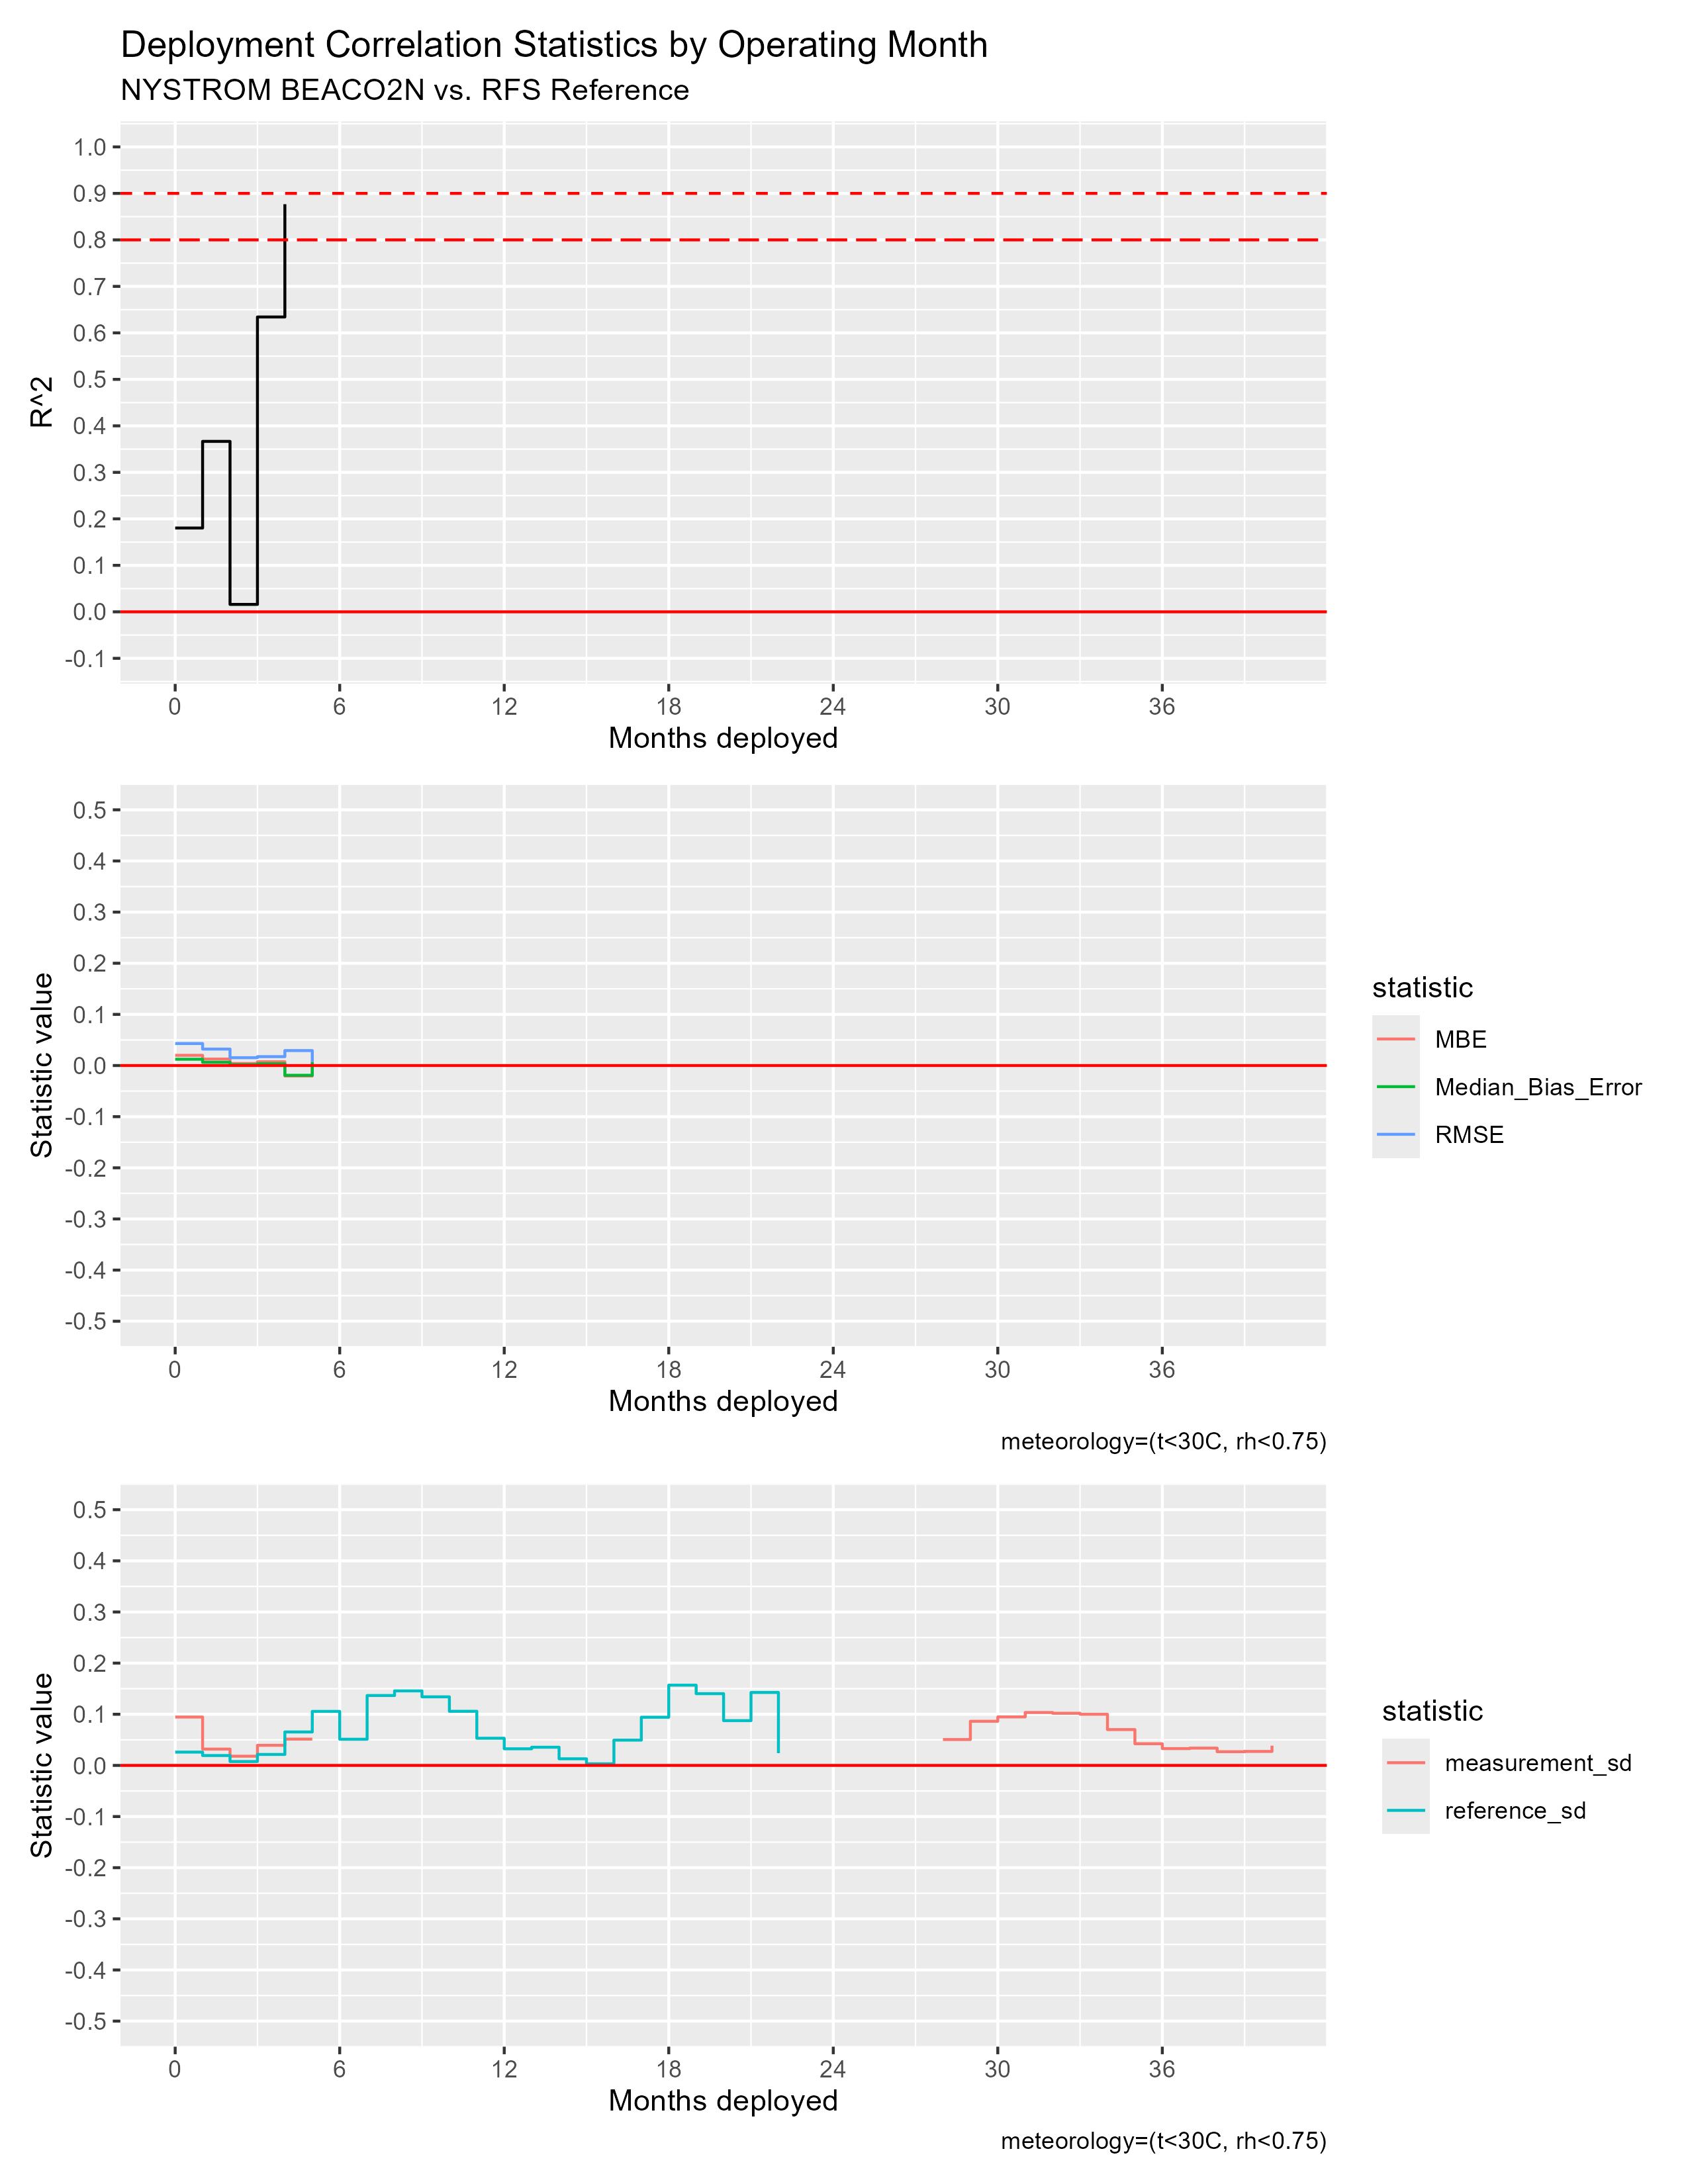

Data behind this chart, as committed beside it:
mos_into_deployment, R^2, RMSE, MBE, Median_Bias_Error, measurement_sd, reference_sd
0, 0.1803, 0.04298, 0.01997, 0.01231, 0.09457, 0.026
1, 0.3666, 0.03215, 0.01266, 0.006371, 0.03191, 0.01932
2, 0.01598, 0.01533, 0.003986, 0.001696, 0.018, 0.007568
3, 0.6342, 0.01739, 0.007393, 0.003461, 0.03931, 0.02143
4, 0.8768, 0.02924, -0.02048, -0.01909, 0.05145, 0.06538
5, NA, 0.006868, 0.006868, 0.006868, NA, 0.1056
6, NA, NA, NA, NA, NA, 0.05115
7, NA, NA, NA, NA, NA, 0.1367
8, NA, NA, NA, NA, NA, 0.1457
9, NA, NA, NA, NA, NA, 0.1341
10, NA, NA, NA, NA, NA, 0.1058
11, NA, NA, NA, NA, NA, 0.05311
12, NA, NA, NA, NA, NA, 0.03249
13, NA, NA, NA, NA, NA, 0.03552
14, NA, NA, NA, NA, NA, 0.01292
15, NA, NA, NA, NA, NA, 0.003147
16, NA, NA, NA, NA, NA, 0.04941
17, NA, NA, NA, NA, NA, 0.09417
18, NA, NA, NA, NA, NA, 0.1569
19, NA, NA, NA, NA, NA, 0.1403
20, NA, NA, NA, NA, NA, 0.08753
21, NA, NA, NA, NA, NA, 0.1426
22, NA, NA, NA, NA, NA, 0.02395
23, NA, NA, NA, NA, NA, NA
24, NA, NA, NA, NA, NA, NA
25, NA, NA, NA, NA, NA, NA
26, NA, NA, NA, NA, NA, NA
27, NA, NA, NA, NA, NA, NA
28, NA, NA, NA, NA, 0.05063, NA
29, NA, NA, NA, NA, 0.08629, NA
30, NA, NA, NA, NA, 0.09484, NA
31, NA, NA, NA, NA, 0.1034, NA
32, NA, NA, NA, NA, 0.102, NA
33, NA, NA, NA, NA, 0.09996, NA
34, NA, NA, NA, NA, 0.07006, NA
35, NA, NA, NA, NA, 0.04237, NA
36, NA, NA, NA, NA, 0.03287, NA
37, NA, NA, NA, NA, 0.03381, NA
38, NA, NA, NA, NA, 0.02677, NA
39, NA, NA, NA, NA, 0.02731, NA
40, NA, NA, NA, NA, 0.03856, NA
